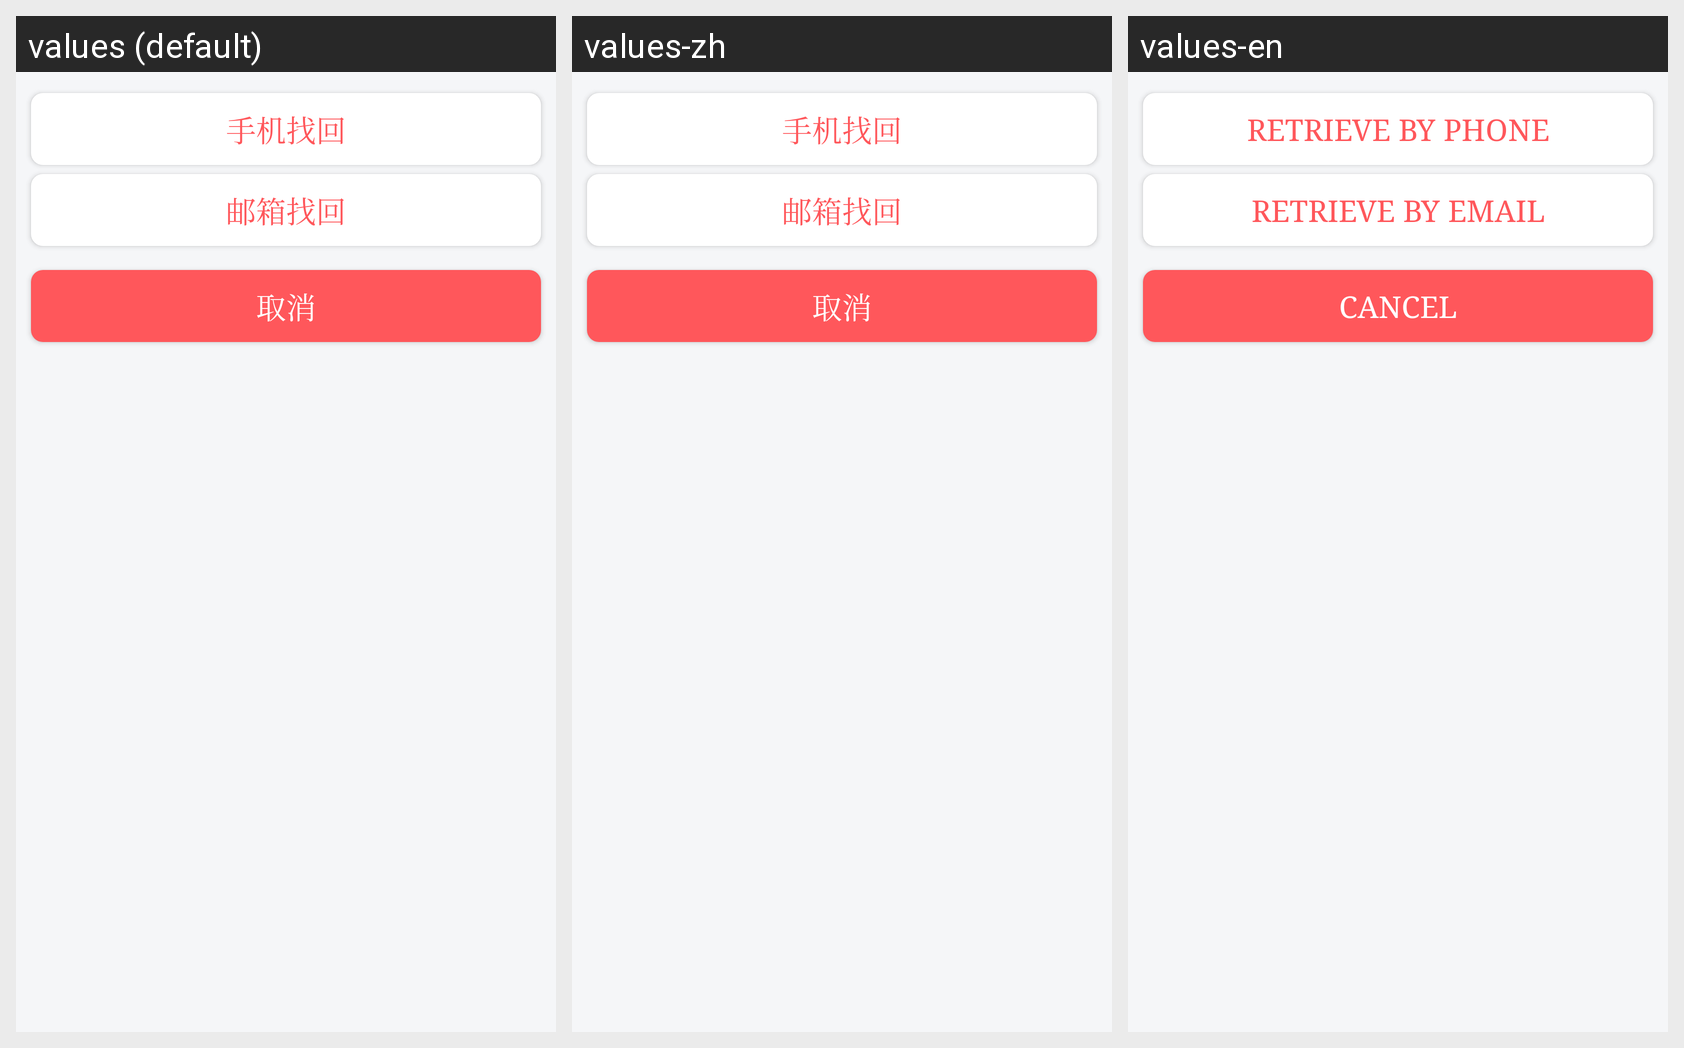

Here is an Android app screen in its default locale and in the app's own translations. Write out the translated-string differences for the strings that appear on this screen.
Android screen res/layout/window_start_find_password.xml rendered under 3 locales, left to right: values (default), values-zh, values-en. Device: Nexus 5 (rendered at 1080×1920; each locale shown at half size, 540×960, under a caption strip naming it); theme AppTheme.
Strings drawn on this screen, with the default value and each locale's value (text and hints the layout hard-codes, and strings that could not be matched under every locale, appear in the picture but are not listed):

find_password_by_phone
  values: 手机找回
  values-zh: 手机找回
  values-en: Retrieve by Phone

find_password_by_email
  values: 邮箱找回
  values-zh: 邮箱找回
  values-en: Retrieve by Email

cancel
  values: 取消
  values-zh: 取消
  values-en: Cancel
